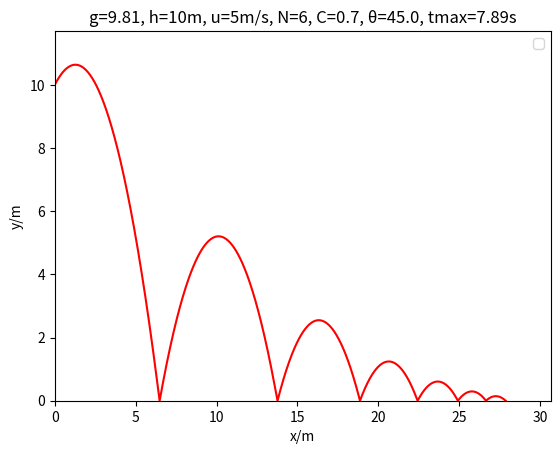

Generate this figure with matplotlib:
import matplotlib.pyplot as plt
import numpy as np


xlist = []
ylist = []

fig, axes = plt.subplots()

#variables
g=9.81
h=10
u=5
y=h
N=6 #number of bounces
C=0.7
theta = np.pi/4


xlist = [0]
ylist = [h]



bounces=0
dt = 0.002

vx = u*np.cos(theta)
vy = u*np.sin(theta)
vxlist = [vx]
vylist = [vy]


totaltime = 0


n = 0

def verlet(n): 
    global bounces, totaltime
    
    ax, ay = 0, -g
    
    x = xlist[n] + vxlist[n]*dt + (0.5*ax*dt**2) #current x,y coords
    y = ylist[n] + vylist[n]*dt + (0.5*ay*dt**2)

    aax, aay = 0, -g

    vx = vxlist[n] + 0.5*(ax+aax)*dt    
    vy = vylist[n] + 0.5*(ay+aay)*dt
    
    if y<0:
        y=0
        vy=-vylist[n]*C
        bounces+=1    
    

    xlist.append(x)
    ylist.append(y)
    vxlist.append(vx)
    vylist.append(vy)
    totaltime+=dt

while bounces<=N:
    verlet(n)
    n+=1


xmax = max(xlist)
ymax = max(ylist)

axes.plot(xlist, ylist, '-r')

axes.set_xlim([0, xmax*1.1])
axes.set_ylim([0, ymax*1.1])

plt.xlabel("x/m")
plt.ylabel("y/m")
title = str('g='+str(g)+', h='+str(h)+'m, u='+str(u)+'m/s, N='+str(N)+', C='+str(C)+', θ='+str(round(np.rad2deg(theta), 2))+ ', tmax='+str(round(totaltime, 2))+'s')
plt.title(title)
plt.legend()
plt.show()
print(totaltime)